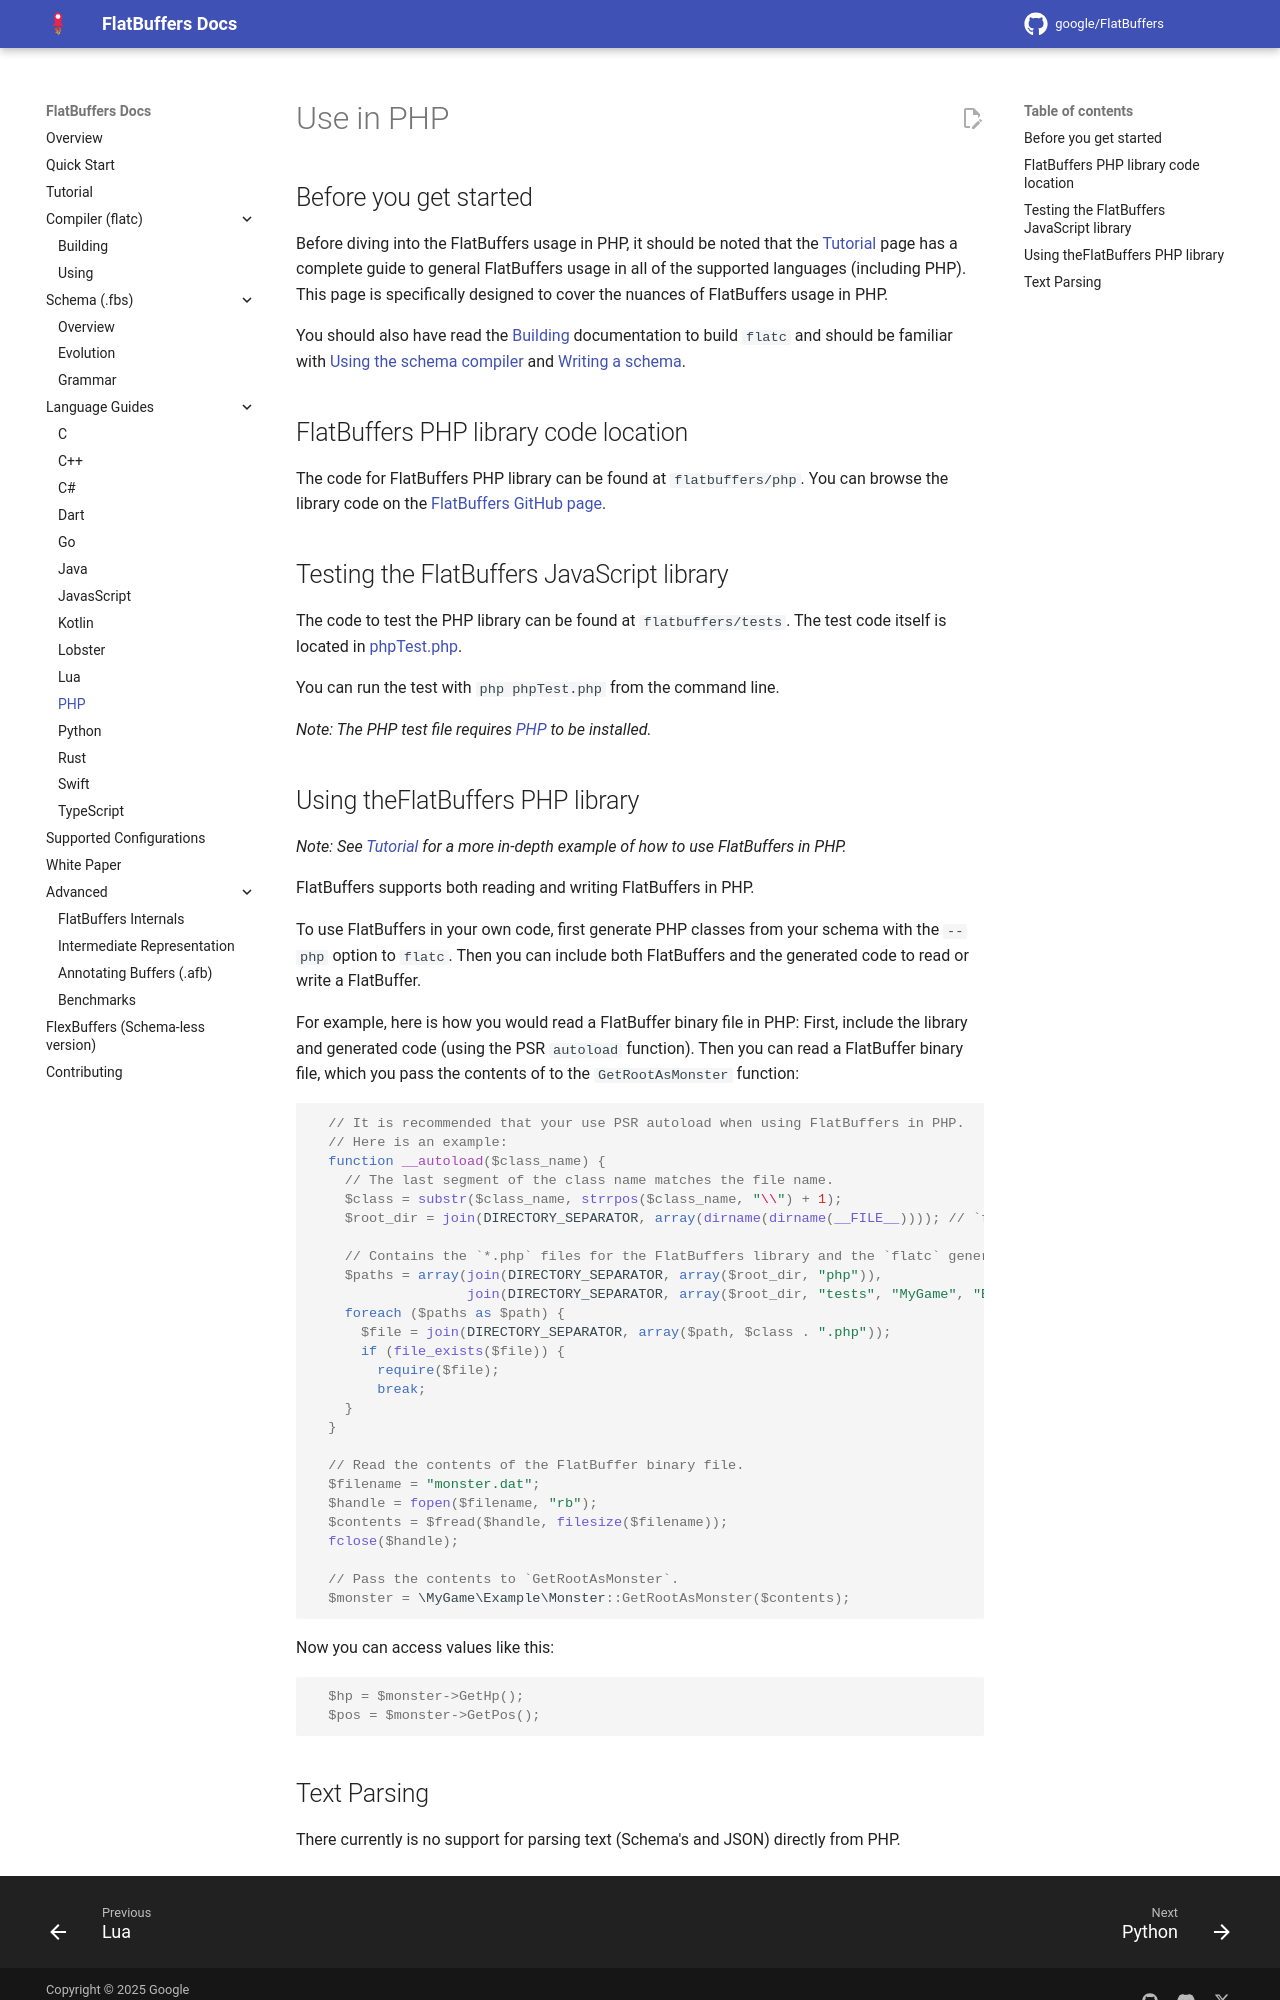

repository: openharmony/third_party_flatbuffers · page: languages/php/index.html · generator: mkdocs

Use in PHP    {#flatbuffers_guide_use_php}
==========

## Before you get started

Before diving into the FlatBuffers usage in PHP, it should be noted that
the [Tutorial](../tutorial.md) page has a complete guide to
general FlatBuffers usage in all of the supported languages
(including PHP). This page is specifically designed to cover the nuances of
FlatBuffers usage in PHP.

You should also have read the [Building](../building.md)
documentation to build `flatc` and should be familiar with
[Using the schema compiler](../flatc.md) and
[Writing a schema](../schema.md).

## FlatBuffers PHP library code location

The code for FlatBuffers PHP library can be found at `flatbuffers/php`. You
can browse the library code on the [FlatBuffers
GitHub page](https://github.com/google/flatbuffers/tree/master/php).

## Testing the FlatBuffers JavaScript library

The code to test the PHP library can be found at `flatbuffers/tests`.
The test code itself is located in [phpTest.php](https://github.com/google/
flatbuffers/blob/master/tests/phpTest.php).

You can run the test with `php phpTest.php` from the command line.

*Note: The PHP test file requires
[PHP](http://php.net/manual/en/install.php) to be installed.*

## Using theFlatBuffers PHP library

*Note: See [Tutorial](../tutorial.md) for a more in-depth
example of how to use FlatBuffers in PHP.*

FlatBuffers supports both reading and writing FlatBuffers in PHP.

To use FlatBuffers in your own code, first generate PHP classes from your schema
with the `--php` option to `flatc`. Then you can include both FlatBuffers and
the generated code to read or write a FlatBuffer.

For example, here is how you would read a FlatBuffer binary file in PHP:
First, include the library and generated code (using the PSR `autoload`
function). Then you can read a FlatBuffer binary file, which you
pass the contents of to the `GetRootAsMonster` function:

~~~{.php}
  // It is recommended that your use PSR autoload when using FlatBuffers in PHP.
  // Here is an example:
  function __autoload($class_name) {
    // The last segment of the class name matches the file name.
    $class = substr($class_name, strrpos($class_name, "\\") + 1);
    $root_dir = join(DIRECTORY_SEPARATOR, array(dirname(dirname(__FILE__)))); // `flatbuffers` root.

    // Contains the `*.php` files for the FlatBuffers library and the `flatc` generated files.
    $paths = array(join(DIRECTORY_SEPARATOR, array($root_dir, "php")),
                   join(DIRECTORY_SEPARATOR, array($root_dir, "tests", "MyGame", "Example")));
    foreach ($paths as $path) {
      $file = join(DIRECTORY_SEPARATOR, array($path, $class . ".php"));
      if (file_exists($file)) {
        require($file);
        break;
    }
  }

  // Read the contents of the FlatBuffer binary file.
  $filename = "monster.dat";
  $handle = fopen($filename, "rb");
  $contents = $fread($handle, filesize($filename));
  fclose($handle);

  // Pass the contents to `GetRootAsMonster`.
  $monster = \MyGame\Example\Monster::GetRootAsMonster($contents);
~~~

Now you can access values like this:

~~~{.php}
  $hp = $monster->GetHp();
  $pos = $monster->GetPos();
~~~
